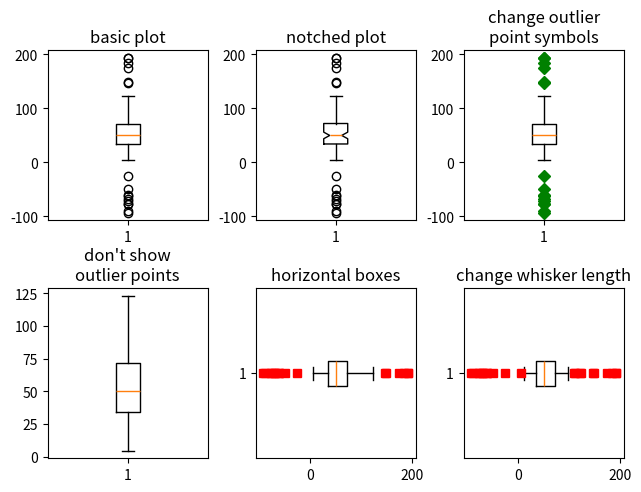
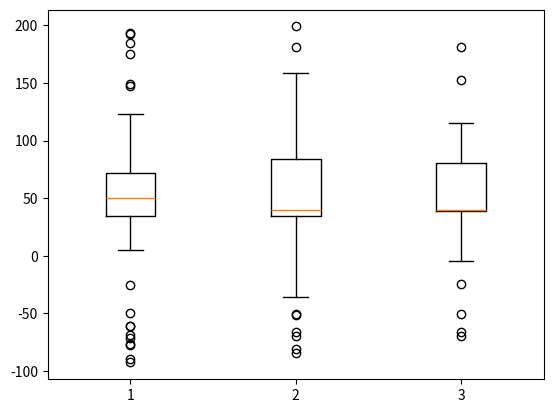

The matplotlib source for these figures, in order:
import matplotlib.pyplot as plt
import numpy as np
from matplotlib.patches import Polygon


# Fixing random state for reproducibility
np.random.seed(19680801)

# fake up some data
spread = np.random.rand(50) * 100
center = np.ones(25) * 50
flier_high = np.random.rand(10) * 100 + 100
flier_low = np.random.rand(10) * -100
data = np.concatenate((spread, center, flier_high, flier_low))

fig, axs = plt.subplots(2, 3)

# basic plot
axs[0, 0].boxplot(data)
axs[0, 0].set_title('basic plot')

# notched plot
axs[0, 1].boxplot(data, 1)
axs[0, 1].set_title('notched plot')

# change outlier point symbols
axs[0, 2].boxplot(data, 0, 'gD')
axs[0, 2].set_title('change outlier\npoint symbols')

# don't show outlier points
axs[1, 0].boxplot(data, 0, '')
axs[1, 0].set_title("don't show\noutlier points")

# horizontal boxes
axs[1, 1].boxplot(data, 0, 'rs', 0)
axs[1, 1].set_title('horizontal boxes')

# change whisker length
axs[1, 2].boxplot(data, 0, 'rs', 0, 0.75)
axs[1, 2].set_title('change whisker length')

fig.subplots_adjust(left=0.08, right=0.98, bottom=0.05, top=0.9,
                    hspace=0.4, wspace=0.3)

# fake up some more data
spread = np.random.rand(50) * 100
center = np.ones(25) * 40
flier_high = np.random.rand(10) * 100 + 100
flier_low = np.random.rand(10) * -100
d2 = np.concatenate((spread, center, flier_high, flier_low))
# Making a 2-D array only works if all the columns are the
# same length.  If they are not, then use a list instead.
# This is actually more efficient because boxplot converts
# a 2-D array into a list of vectors internally anyway.
data = [data, d2, d2[::2]]

# Multiple box plots on one Axes
fig, ax = plt.subplots()
ax.boxplot(data)

plt.show()
